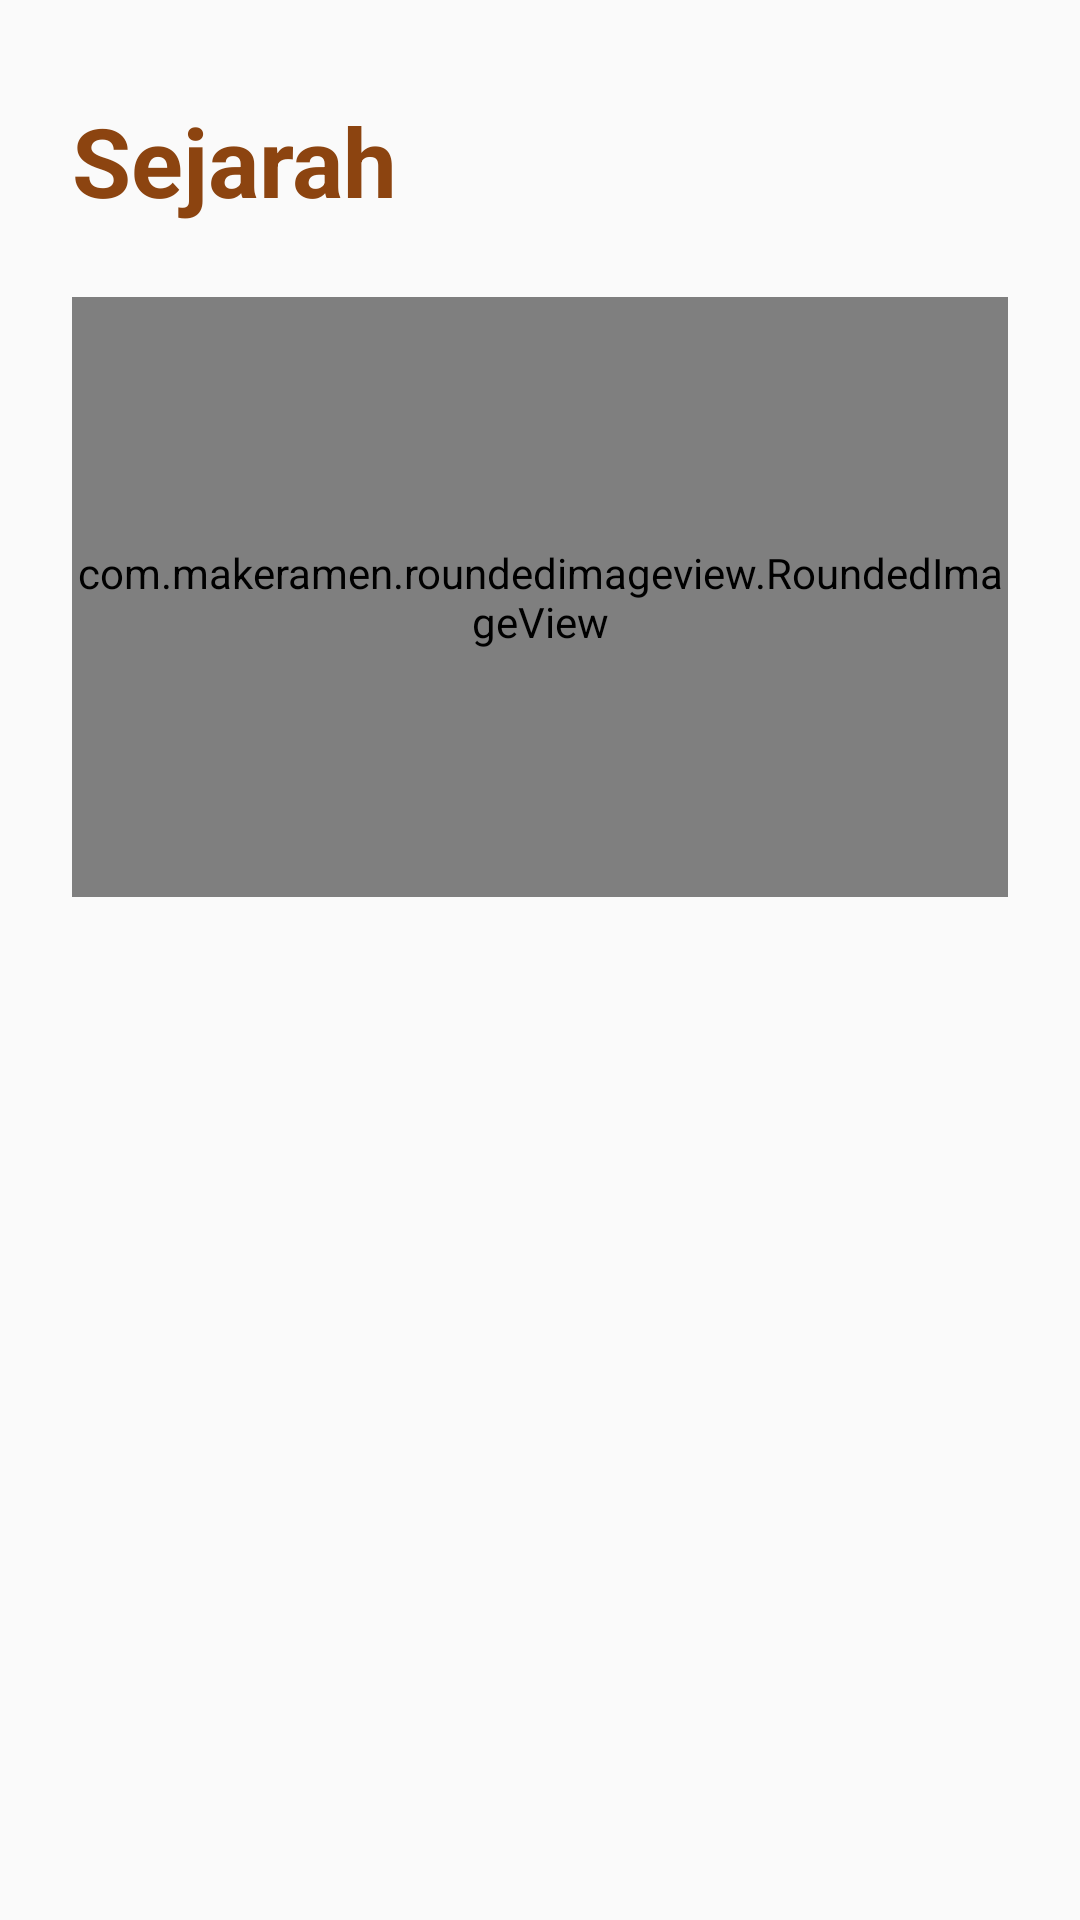

Android layout source for this screen:
<!-- AndroidManifest.xml: application theme AppTheme -->
<!-- res/layout/fragment_sejarah.xml -->
<?xml version="1.0" encoding="utf-8"?>
<FrameLayout xmlns:android="http://schemas.android.com/apk/res/android"
    xmlns:app="http://schemas.android.com/apk/res-auto"
    xmlns:tools="http://schemas.android.com/tools"
    android:layout_width="match_parent"
    android:layout_height="match_parent"
    tools:context=".SejarahFragment">

    <ScrollView
        android:layout_width="match_parent"
        android:layout_height="match_parent">

        <androidx.constraintlayout.widget.ConstraintLayout
            android:layout_width="match_parent"
            android:layout_height="match_parent"
            android:paddingLeft="24dp"
            android:paddingRight="24dp"
            android:paddingBottom="24dp">

            <TextView
                android:textColor="@color/red"
                android:id="@+id/text_title"
                android:layout_width="match_parent"
                android:layout_height="wrap_content"
                android:layout_marginTop="32dp"
                android:text="Sejarah"
                android:textSize="32sp"
                android:textStyle="bold"
                app:layout_constraintTop_toTopOf="parent" />

            <com.makeramen.roundedimageview.RoundedImageView
                android:id="@+id/image_sejarah"
                android:layout_width="match_parent"
                android:layout_marginTop="24dp"
                android:layout_height="200dp"
                android:scaleType="fitCenter"
                android:src="@drawable/sejarah_photo1"
                app:layout_constraintTop_toBottomOf="@id/text_title"
                app:riv_corner_radius="8dp" />

            <TextView
                android:id="@+id/text_description_sejarah"
                android:layout_width="match_parent"
                android:layout_height="wrap_content"
                android:layout_marginTop="24dp"
                android:textSize="16sp"
                android:lineSpacingExtra="12sp"
                app:layout_constraintTop_toBottomOf="@id/image_sejarah" />
        </androidx.constraintlayout.widget.ConstraintLayout>

    </ScrollView>

</FrameLayout>
<!-- resources referenced by this layout -->
<resources>
  <color name="red">#8C4410</color>
  <!-- drawable sejarah_photo1: png bitmap (drawable, 280320 bytes) -->
  <style name="AppTheme" parent="Theme.AppCompat.Light.DarkActionBar">
          
          <item name="colorPrimary">@color/colorPrimary</item>
          <item name="colorPrimaryDark">@color/red</item>
          <item name="colorAccent">@color/colorAccent</item>
      </style>
  <color name="colorPrimary">#008577</color>
  <color name="colorAccent">#D81B60</color>
</resources>
